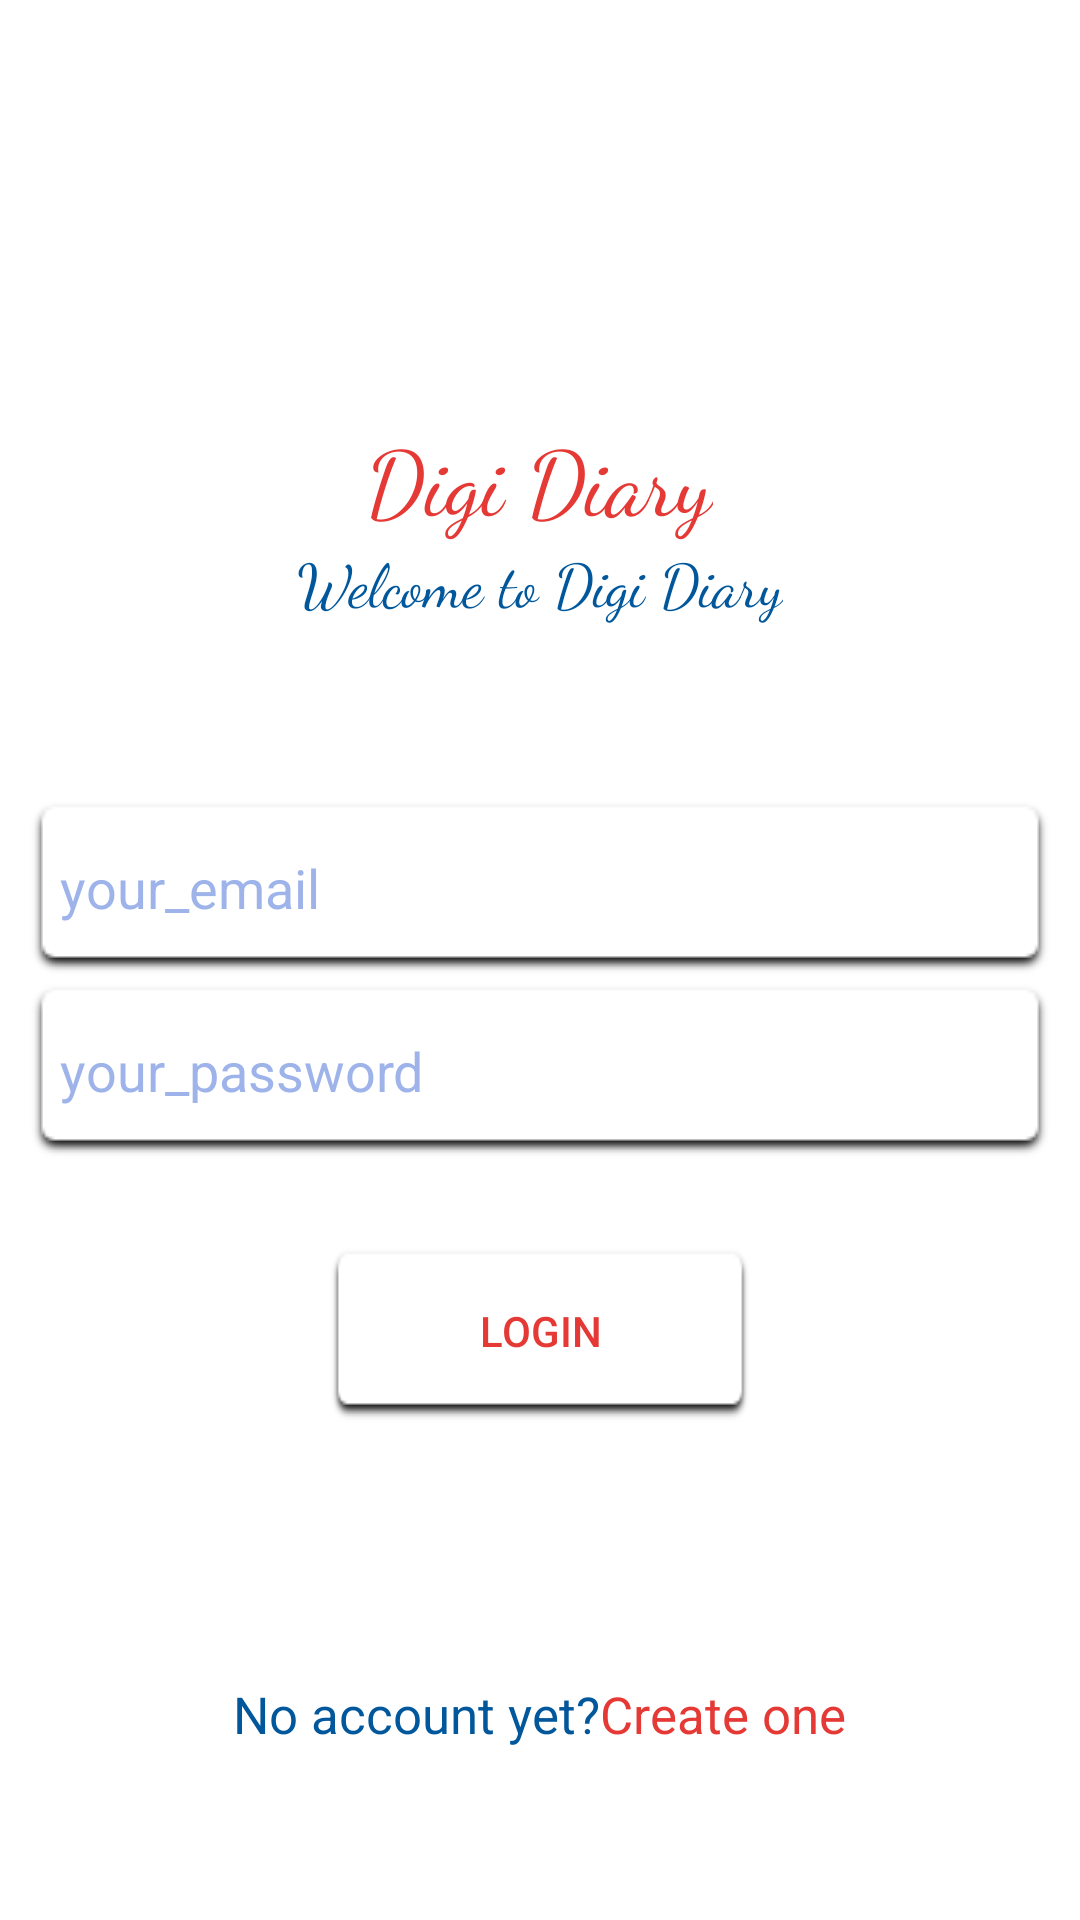

Here is an Android app screen rendered from its layout file. Give the layout XML and the strings, colors and styles it references.
<!-- AndroidManifest.xml: application theme AppTheme -->
<!-- res/layout/activity_login.xml -->
<?xml version="1.0" encoding="utf-8"?>
<LinearLayout xmlns:android="http://schemas.android.com/apk/res/android"
    xmlns:app="http://schemas.android.com/apk/res-auto"
    xmlns:tools="http://schemas.android.com/tools"
    android:layout_width="match_parent"
    android:layout_height="match_parent"
    android:orientation="vertical"
    android:weightSum="4"
    android:background="@color/white"
    tools:context=".LoginActivity">

    <RelativeLayout
        android:layout_weight="1.3"
        android:layout_width="match_parent"
        android:layout_height="0dp"
        android:gravity="bottom">

        <TextView
            android:id="@+id/login_app_name"
            android:fontFamily="cursive"
            android:text="Digi Diary"
            android:textColor="@color/red"
            android:layout_centerHorizontal="true"
            android:layout_width="wrap_content"
            android:layout_height="wrap_content"
            android:textSize="30dp"/>
        <TextView
            android:layout_below="@+id/login_app_name"
            android:fontFamily="cursive"
            android:layout_centerHorizontal="true"
            android:layout_width="wrap_content"
            android:layout_height="wrap_content"
            android:textSize="20dp"
            android:text="Welcome to Digi Diary"
            android:textColor="@color/blu"/>

    </RelativeLayout>

    <LinearLayout
        android:layout_weight="2.2"
        android:orientation="vertical"
        android:gravity="center"
        android:layout_width="match_parent"
        android:layout_height="0dp">

            <EditText
                android:id="@+id/login_email"
                android:layout_marginLeft="10dp"
                android:layout_marginRight="10dp"
                android:textColorHint="@color/dark"
                android:layout_width="match_parent"
                android:layout_height="wrap_content"
                android:background="@drawable/shadow_black"
                android:hint="your_email"
                android:textColor="@color/blu"
                android:layout_marginTop="3dp"
                android:padding="10dp"
                android:inputType="textEmailAddress"/>

            <EditText
                android:id="@+id/login_password"
                android:layout_below="@+id/login_email"
                android:layout_marginLeft="10dp"
                android:layout_marginRight="10dp"
                android:layout_marginTop="3dp"
                android:textColorHint="@color/dark"
                android:layout_width="match_parent"
                android:layout_height="wrap_content"
                android:hint="your_password"
                android:textColor="@color/red"
                android:padding="10dp"
                android:background="@drawable/shadow_black"
                android:inputType="textPassword"/>

            <Button
                android:id="@+id/login_btn"
                android:layout_below="@+id/login_password"
                android:layout_width="140dp"
                android:layout_height="wrap_content"
                android:layout_marginTop="30dp"
                android:layout_marginLeft="10dp"
                android:layout_marginRight="10dp"
                android:layout_marginBottom="30dp"
                android:text="login"
                android:textColor="@color/red"
                android:background="@drawable/shadow_black"
                />

    </LinearLayout>

    <LinearLayout
        android:layout_weight="0.5"
        android:layout_width="match_parent"
        android:orientation="horizontal"
        android:gravity="center_horizontal"
        android:layout_height="0dp">

        <TextView
            android:id="@+id/no_account_text"
            android:layout_width="wrap_content"
            android:layout_height="wrap_content"
            android:text="No account yet?"
            android:textSize="17dp"
            android:textColor="@color/blu"
            />
        <TextView
            android:id="@+id/login_new_account"
            android:layout_width="wrap_content"
            android:layout_height="wrap_content"
            android:text="Create one"
            android:textSize="17dp"
            android:textColor="@color/red"/>

    </LinearLayout>


</LinearLayout>
<!-- resources referenced by this layout -->
<resources>
  <color name="blu">#01579B</color>
  <color name="dark">#9C5E83DB</color>
  <color name="red">#E53935</color>
  <color name="white">#FFFFFF</color>
  <style name="AppTheme" parent="Theme.AppCompat.Light.NoActionBar">
          
          <item name="colorPrimary">@color/colorPrimary</item>
          <item name="colorPrimaryDark">@color/colorPrimaryDark</item>
          <item name="colorAccent">@color/colorAccent</item>
      </style>
  <color name="colorPrimary">#0677CF</color>
  <color name="colorPrimaryDark">#01579B</color>
  <color name="colorAccent">#01579B</color>
</resources>
